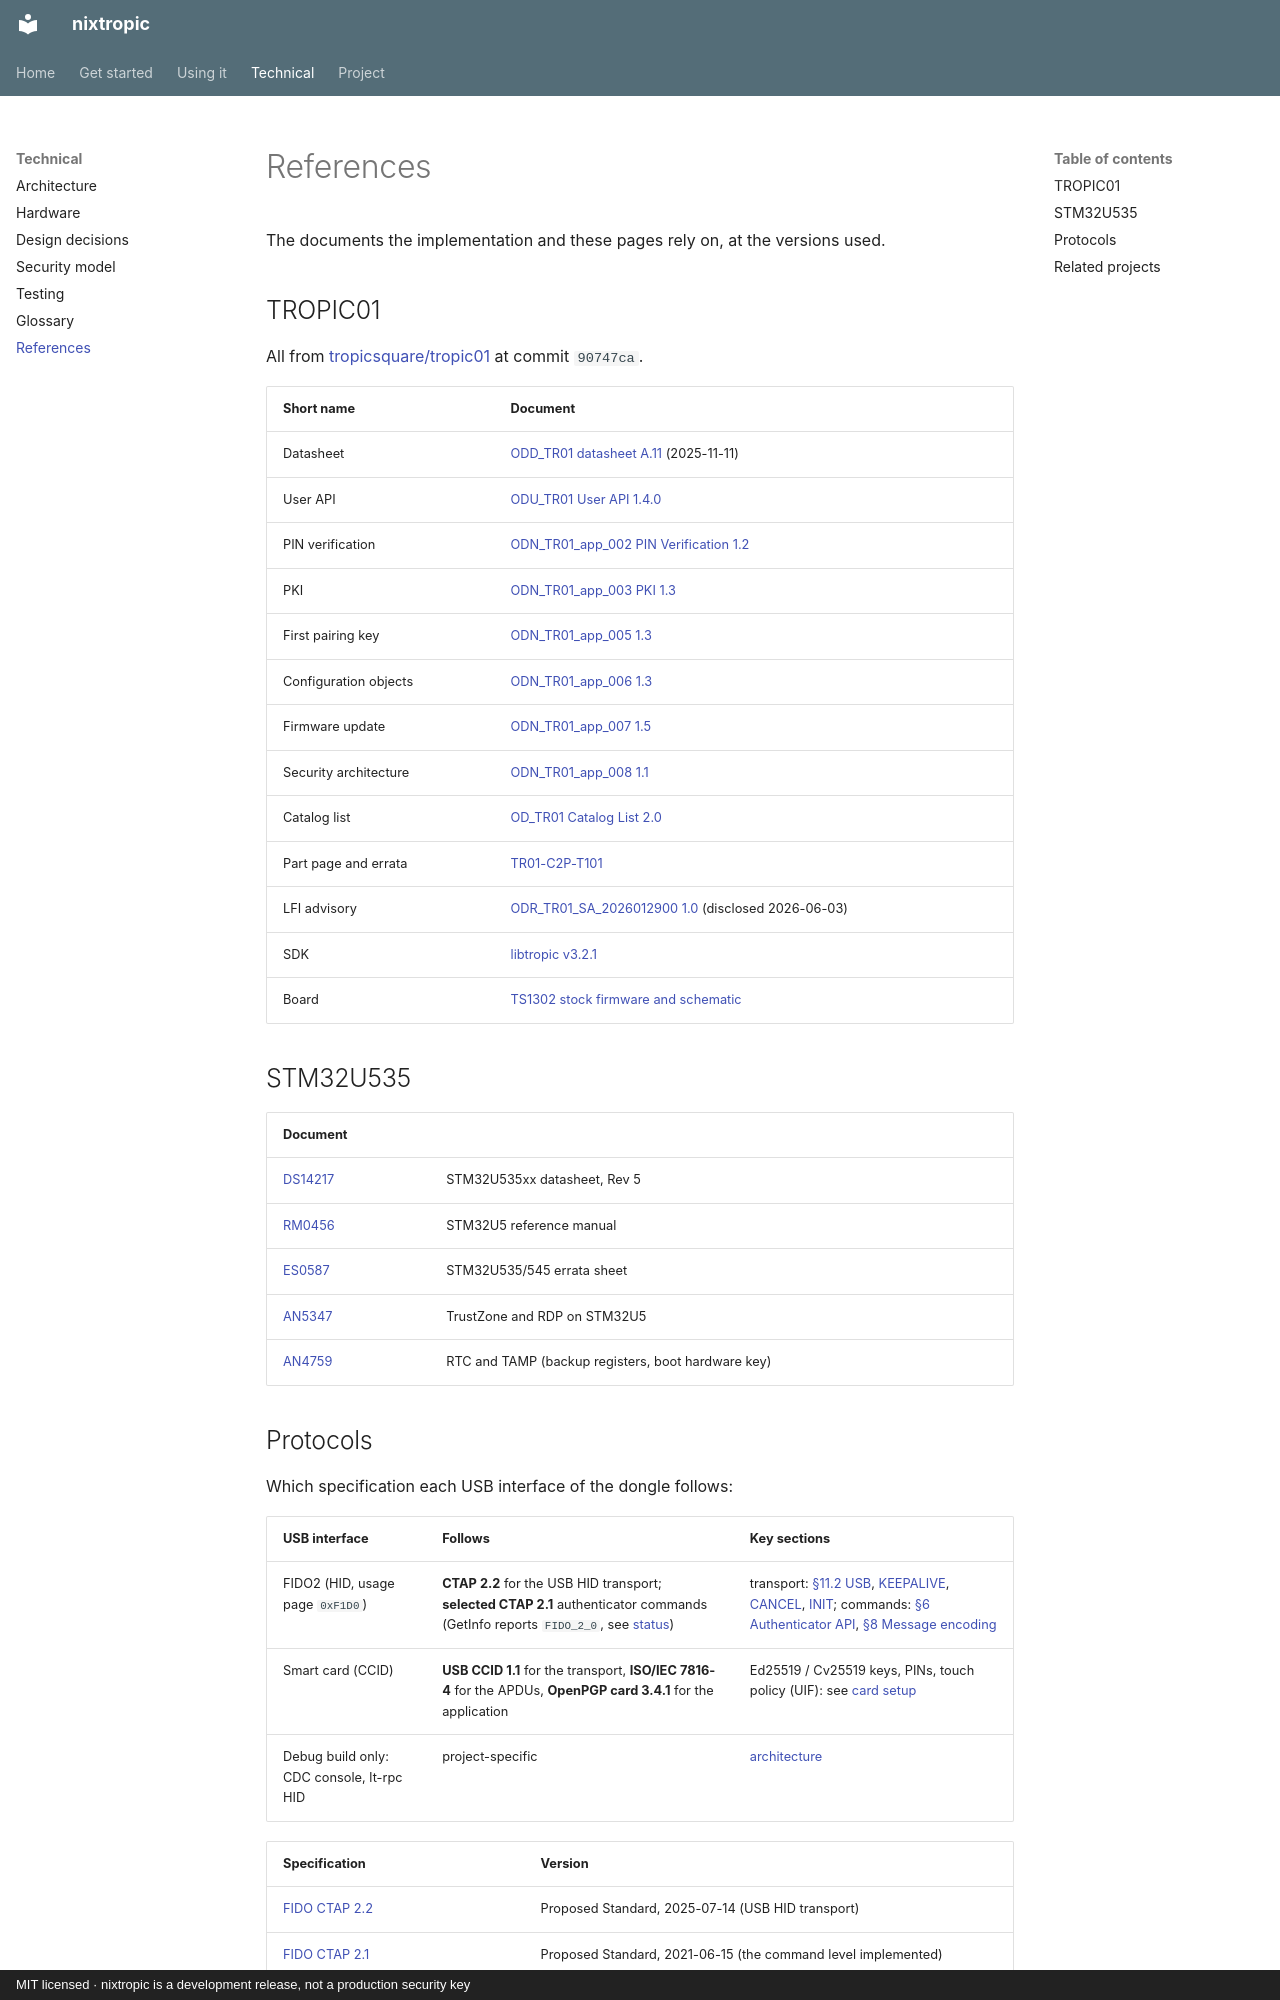

repository: jjacke13/nixtropic · page: references/index.html · generator: mkdocs · copyright: MIT licensed · nixtropic is a development release, not a production security key

# References

The documents the implementation and these pages rely on, at the versions used.

## TROPIC01

All from [tropicsquare/tropic01](https://github.com/tropicsquare/tropic01/tree/90747cac7c0261408c0ca767d272894f481f2cf2/doc)
at commit `90747ca`.

| Short name | Document |
|---|---|
| Datasheet | [ODD_TR01 datasheet A.11](https://github.com/tropicsquare/tropic01/blob/90747cac7c0261408c0ca767d272894f481f2cf2/doc/datasheet/ODD_TR01_datasheet_vA_11.pdf) (2025-11-11) |
| User API | [ODU_TR01 User API 1.4.0](https://github.com/tropicsquare/tropic01/blob/90747cac7c0261408c0ca767d272894f481f2cf2/doc/api/ODU_TR01_user_api_v1_4_0.pdf) |
| PIN verification | [ODN_TR01_app_002 PIN Verification 1.2](https://github.com/tropicsquare/tropic01/blob/90747cac7c0261408c0ca767d272894f481f2cf2/doc/application_notes/ODN_TR01_app_002_pin_verif_1v2.pdf) |
| PKI | [ODN_TR01_app_003 PKI 1.3](https://github.com/tropicsquare/tropic01/blob/90747cac7c0261408c0ca767d272894f481f2cf2/doc/application_notes/ODN_TR01_app_003_pki_1v3.pdf) |
| First pairing key | [ODN_TR01_app_005 1.3](https://github.com/tropicsquare/tropic01/blob/90747cac7c0261408c0ca767d272894f481f2cf2/doc/application_notes/ODN_TR01_app_005_first_pairing_key_1v3.pdf) |
| Configuration objects | [ODN_TR01_app_006 1.3](https://github.com/tropicsquare/tropic01/blob/90747cac7c0261408c0ca767d272894f481f2cf2/doc/application_notes/ODN_TR01_app_006_config_obj_1v3.pdf) |
| Firmware update | [ODN_TR01_app_007 1.5](https://github.com/tropicsquare/tropic01/blob/90747cac7c0261408c0ca767d272894f481f2cf2/doc/application_notes/ODN_TR01_app_007_fw_update_1v5.pdf) |
| Security architecture | [ODN_TR01_app_008 1.1](https://github.com/tropicsquare/tropic01/blob/90747cac7c0261408c0ca767d272894f481f2cf2/doc/application_notes/ODN_TR01_app_008_sec_arch_1v1.pdf) |
| Catalog list | [OD_TR01 Catalog List 2.0](https://github.com/tropicsquare/tropic01/blob/90747cac7c0261408c0ca767d272894f481f2cf2/doc/catalog_list/OD_TR01_catalog_list_2v0.pdf) |
| Part page and errata | [TR01-C2P-T101](https://github.com/tropicsquare/tropic01/blob/90747cac7c0261408c0ca767d272894f481f2cf2/doc/pages/parts/TR01-C2P-T101.md) |
| LFI advisory | [ODR_TR01_SA_2026012900 1.0](https://github.com/tropicsquare/tropic01/blob/90747cac7c0261408c0ca767d272894f481f2cf2/doc/security_advisories/ODR_TR01_SA_2026012900_1v0.pdf) (disclosed 2026-06-03) |
| SDK | [libtropic v3.2.1](https://github.com/tropicsquare/libtropic/tree/51044cdc2e0aabff42305130b344c5db3136f158) |
| Board | [TS1302 stock firmware and schematic](https://github.com/tropicsquare/tropic01-stm32u5-usb-devkit-fw/tree/36a40baa802cf226e07296604afea24780fd09d1) |

## STM32U535

| Document | |
|---|---|
| [DS14217](https://www.st.com/resource/en/datasheet/stm32u535cb.pdf) | STM32U535xx datasheet, Rev 5 |
| [RM0456](https://www.st.com/resource/en/reference_manual/rm0456-stm32u575585-armbased-32bit-mcus-stmicroelectronics.pdf) | STM32U5 reference manual |
| [ES0587](https://www.st.com/content/st_com/en/technical-documents/es0587-stm32u535xx-and-stm32u545xx-device-errata-stmicroelectronics.html) | STM32U535/545 errata sheet |
| [AN5347](https://www.st.com/content/st_com/en/technical-documents/an5347-introduction-to-arm-trustzone-features-on-stm32l5-stm32u5-and-stm32u3-mcus-stmicroelectronics_asset/chunk-003-topic-an5347-rdp.html) | TrustZone and RDP on STM32U5 |
| [AN4759](https://www.st.com/content/st_com/en/technical-documents/an4759-introduction-to-using-the-hardware-realtime-clock-rtc-and-the-tamper-management-unit-tamp-for-stm32-mcus-stmicroelectronics_asset/chunk-007-topic-an4759-backup-registers.html) | RTC and TAMP (backup registers, boot hardware key) |
